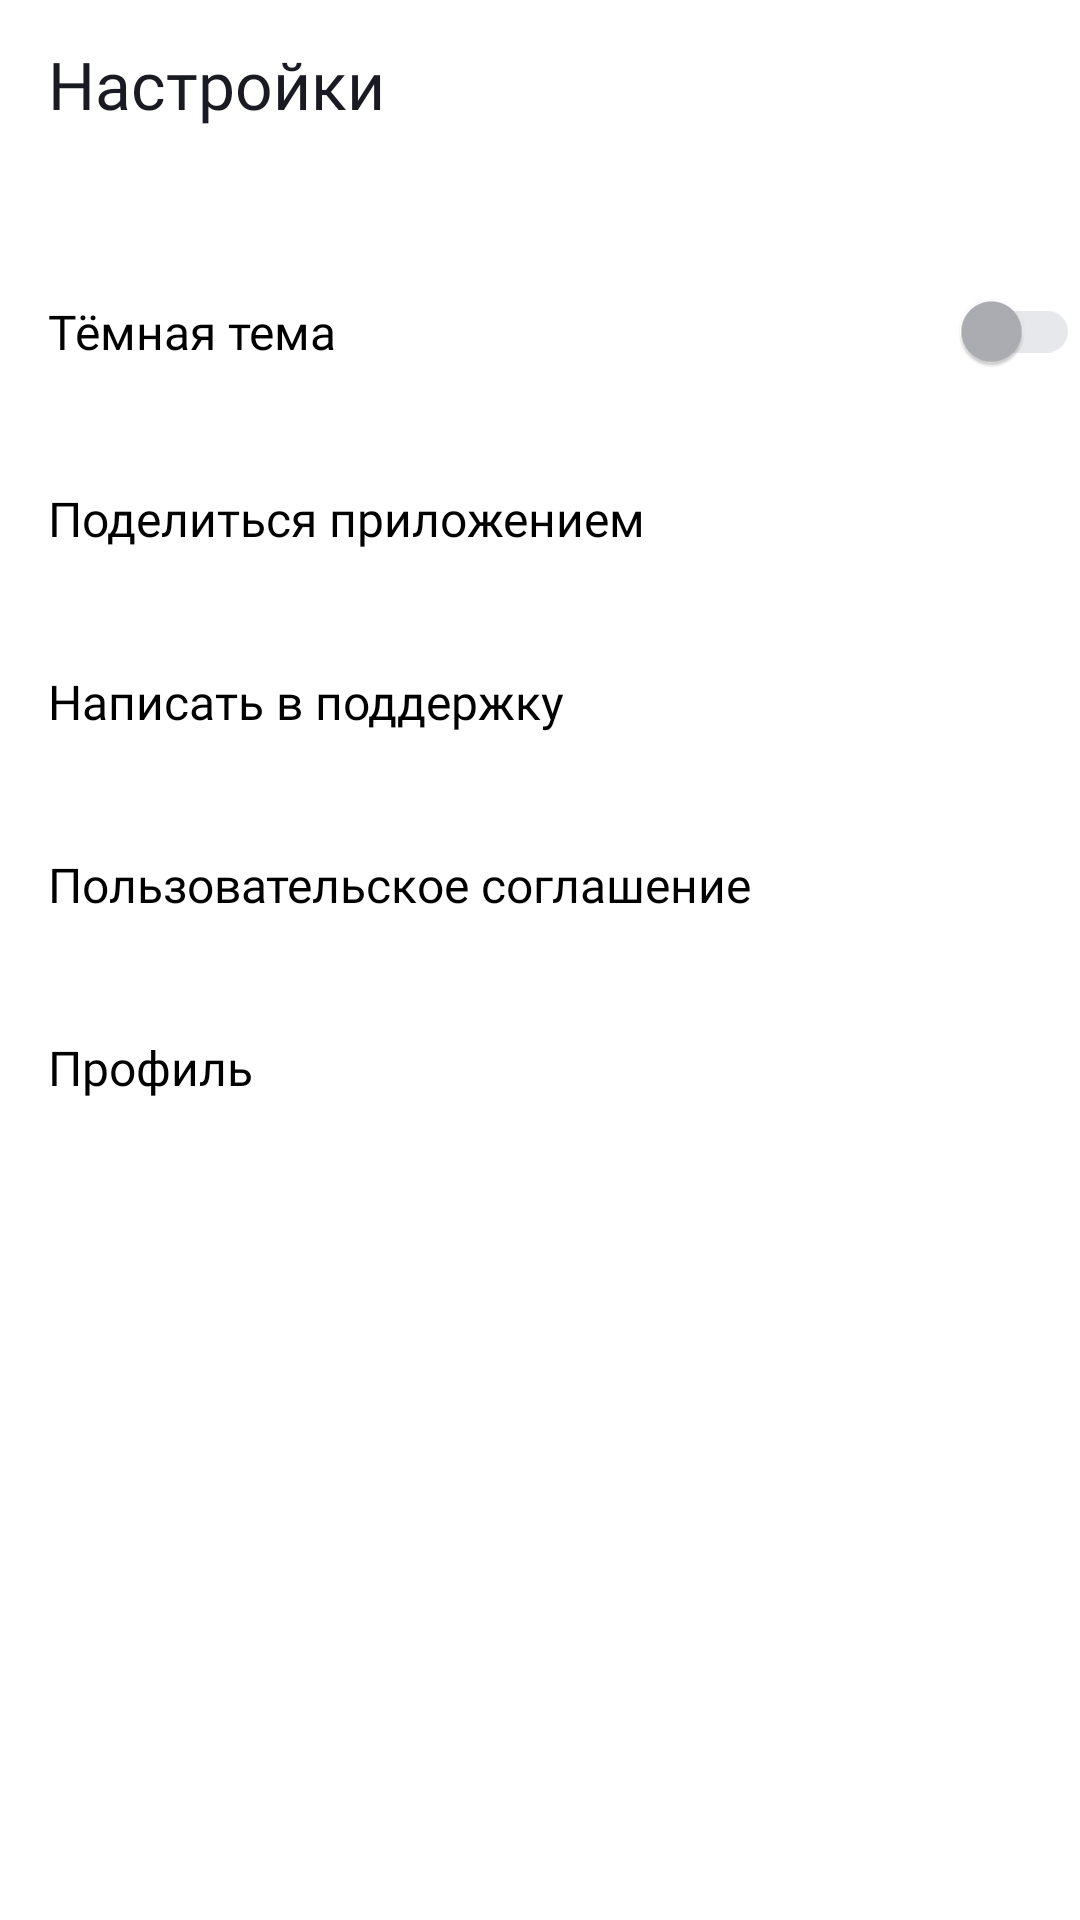

Layout XML and referenced resources for this Android screen:
<!-- AndroidManifest.xml: application theme Theme.MaterialComponents.DayNight.NoActionBar -->
<!-- res/layout/fragment_settings.xml -->
<?xml version="1.0" encoding="utf-8"?>
<androidx.constraintlayout.widget.ConstraintLayout xmlns:android="http://schemas.android.com/apk/res/android"
    xmlns:app="http://schemas.android.com/apk/res-auto"
    xmlns:tools="http://schemas.android.com/tools"
    android:layout_width="match_parent"
    android:layout_height="match_parent"
    android:background="@color/white"
    tools:context=".settings.ui.SettingsFragment">

    <TextView
        android:id="@+id/text_settings"
        android:layout_width="wrap_content"
        android:layout_height="@dimen/head_layout_height"
        android:background="@color/white"
        android:fontFamily="@font/ys_display_medium"
        android:gravity="center"
        android:paddingStart="16dp"
        android:text="@string/settings_button"
        android:textColor="@color/settings_text_black"
        android:textFontWeight="500"
        android:textSize="@dimen/main_buttons_text"
        app:layout_constraintBottom_toTopOf="@id/settings"
        app:layout_constraintStart_toStartOf="parent"
        app:layout_constraintTop_toTopOf="parent" />

    <ScrollView
        android:id="@+id/settings"
        android:layout_width="match_parent"
        android:layout_height="0dp"
        android:background="@color/white"
        app:layout_constraintTop_toBottomOf="@id/text_settings"
        app:layout_constraintBottom_toBottomOf="parent">

        <LinearLayout
            android:layout_width="match_parent"
            android:layout_height="0dp"
            android:background="@color/white"
            android:orientation="vertical"
            android:paddingTop="0dp">

            <com.google.android.material.switchmaterial.SwitchMaterial
                android:id="@+id/theme_switcher"
                android:layout_width="match_parent"
                android:layout_height="@dimen/settings_layouts_height"
                android:layout_marginTop="24dp"
                android:background="@color/white"
                android:fontFamily="@font/ys_display_regular"
                android:paddingStart="@dimen/settings_padding_start"
                android:text="@string/black_mode"
                android:textAlignment="textStart"
                android:textAllCaps="false"
                android:textColor="@color/black"
                android:textFontWeight="400"
                android:textSize="@dimen/settings_text"
                app:thumbTint="@color/switch_thumb"
                app:trackTint="@color/switch_track" />

            <FrameLayout
                android:id="@+id/app_sharing"
                android:layout_width="match_parent"
                android:layout_height="@dimen/settings_layouts_height">

                <TextView
                    style="@style/SettingsText"
                    android:text="@string/share" />

                <ImageView
                    style="@style/SettingsMenuIcon"
                    android:src="@drawable/share_button"
                    app:tint="@color/settings_icon" />
            </FrameLayout>

            <FrameLayout
                android:id="@+id/support"
                android:layout_width="match_parent"
                android:layout_height="@dimen/settings_layouts_height">

                <TextView
                    style="@style/SettingsText"
                    android:text="@string/support" />

                <ImageView
                    style="@style/SettingsMenuIcon"
                    android:src="@drawable/support_button"
                    app:tint="@color/settings_icon" />
            </FrameLayout>

            <FrameLayout
                android:id="@+id/agreement"
                android:layout_width="match_parent"
                android:layout_height="@dimen/settings_layouts_height">

                <TextView
                    style="@style/SettingsText"
                    android:text="@string/agreement" />

                <ImageView
                    style="@style/SettingsMenuIcon"
                    android:src="@drawable/agreement_button"
                    app:tint="@color/settings_icon" />
            </FrameLayout>

            <FrameLayout
                android:id="@+id/profile"
                android:layout_width="match_parent"
                android:layout_height="@dimen/settings_layouts_height">

                <TextView
                    style="@style/SettingsText"
                    android:text="Профиль" />

                <ImageView
                    style="@style/SettingsMenuIcon"
                    android:src="@drawable/agreement_button"
                    app:tint="@color/settings_icon" />
            </FrameLayout>
        </LinearLayout>
    </ScrollView>
</androidx.constraintlayout.widget.ConstraintLayout>
<!-- resources referenced by this layout -->
<resources>
  <color name="black">#FF000000</color>
  <color name="settings_icon">#AEAFB4</color>
  <color name="settings_text_black">#1A1B22</color>
  <color name="white">#FFFFFFFF</color>
  <dimen name="head_layout_height">56dp</dimen>
  <dimen name="main_buttons_text">22sp</dimen>
  <dimen name="settings_layouts_height">61dp</dimen>
  <dimen name="settings_padding_start">16dp</dimen>
  <dimen name="settings_text">16sp</dimen>
  <string name="agreement">Пользовательское соглашение</string>
  <string name="black_mode">Тёмная тема</string>
  <string name="settings_button">Настройки</string>
  <string name="share">Поделиться приложением</string>
  <string name="support">Написать в поддержку</string>
  <style name="SettingsMenuIcon">
          <item name="android:layout_width">@dimen/settings_icon_size</item>
          <item name="android:layout_height">@dimen/settings_icon_size</item>
          <item name="android:layout_gravity">end</item>
          <item name="android:layout_marginTop">@dimen/settings_icon_margin</item>
          <item name="android:layout_marginEnd">@dimen/settings_icon_marginEnd</item>
      </style>
  <style name="SettingsText">
          <item name="android:layout_width">wrap_content</item>
          <item name="android:layout_height">match_parent</item>
          <item name="android:paddingStart">@dimen/settings_padding_start</item>
          <item name="android:paddingTop">@dimen/settings_top_padding</item>
          <item name="android:textColor">@color/black</item>
          <item name="android:textSize">@dimen/settings_text</item>
          <item name="android:fontFamily">@font/ys_display_regular</item>
          <item name="android:textFontWeight">400</item>
      </style>
  <dimen name="settings_icon_size">24dp</dimen>
  <dimen name="settings_icon_margin">19dp</dimen>
  <dimen name="settings_icon_marginEnd">12dp</dimen>
  <dimen name="settings_top_padding">21dp</dimen>
</resources>
